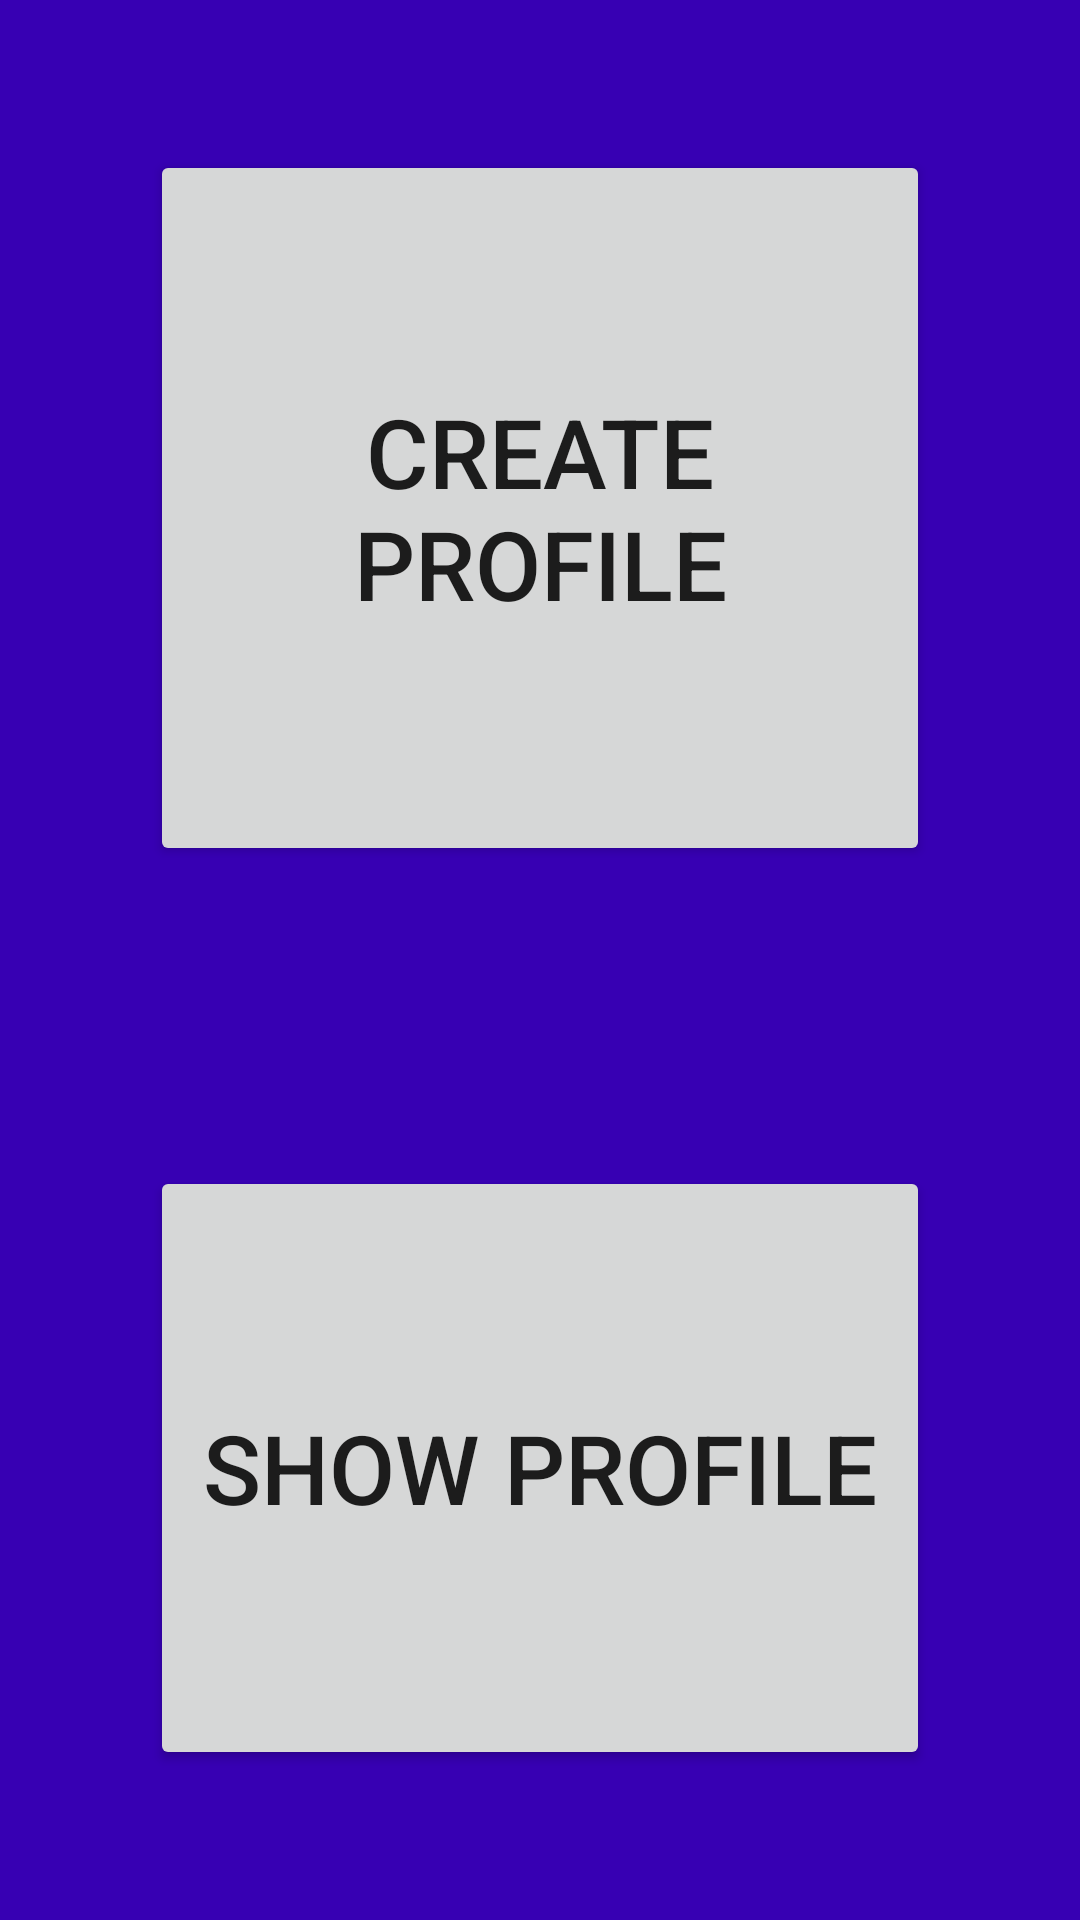

The Android layout XML behind this screen, and the referenced resources:
<!-- AndroidManifest.xml: application theme AppTheme -->
<!-- res/layout/activity_main.xml -->
<?xml version="1.0" encoding="utf-8"?>
<LinearLayout xmlns:android="http://schemas.android.com/apk/res/android"
    xmlns:app="http://schemas.android.com/apk/res-auto"
    xmlns:tools="http://schemas.android.com/tools"
    android:layout_width="match_parent"
    android:layout_height="match_parent"
    android:weightSum="2"
    android:background="@color/colorPrimaryDark"
    android:orientation="vertical"
    tools:context=".MainActivity">

    <Button
        android:id="@+id/create"
        android:layout_width="match_parent"
        android:layout_height="wrap_content"

        android:layout_weight="1"
        android:layout_marginStart="50dp"
        android:layout_marginEnd="50dp"
        android:layout_marginTop="50dp"
        android:layout_marginBottom="50dp"
        android:text="@string/button1"
        android:textSize="32sp" />

    <Button
        android:id="@+id/show"
        android:layout_width="match_parent"
        android:layout_height="wrap_content"
        android:layout_marginStart="50dp"
        android:layout_marginEnd="50dp"
        android:layout_marginTop="50dp"
        android:layout_marginBottom="50dp"
        android:layout_weight="1"
        android:text="@string/button2"
        android:textSize="32sp" />


</LinearLayout>
<!-- resources referenced by this layout -->
<resources>
  <string name="button1">Create Profile</string>
  <string name="button2">Show Profile</string>
  <style name="AppTheme" parent="Theme.AppCompat.Light.DarkActionBar">
          
          <item name="colorPrimary">@color/colorPrimary</item>
          <item name="colorPrimaryDark">@color/colorPrimaryDark</item>
          <item name="colorAccent">@color/colorAccent</item>
      </style>
  <!-- not gathered from this repository: default colours our renderer supplied (Android Studio template values) -->
  <color name="colorPrimary">#FF6200EE</color>
  <color name="colorPrimaryDark">#FF3700B3</color>
  <color name="colorAccent">#FF03DAC5</color>
</resources>
